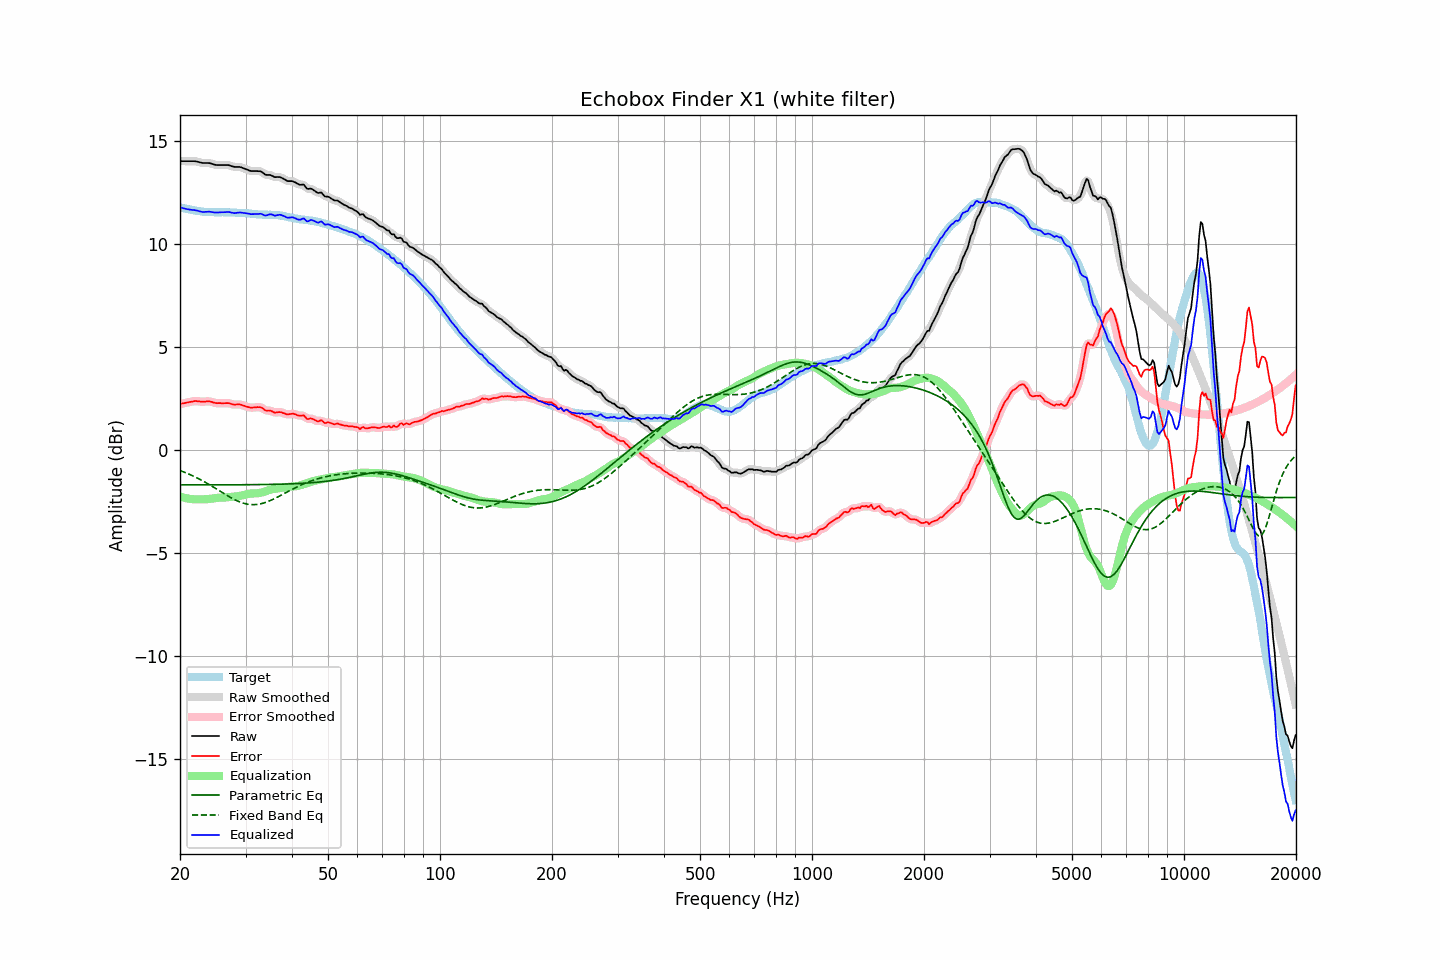

The file beside this chart, header and first rows:
frequency, raw, error, smoothed, error_smoothed, equalization, parametric_eq, fixed_band_eq, equalized_raw, equalized_smoothed, target
20.00, 14.04, 2.25, 14.04, 2.25, -2.24, -1.67, -0.98, 11.81, 11.81, 11.80
20.20, 14.04, 2.27, 14.04, 2.27, -2.26, -1.67, -1.01, 11.78, 11.78, 11.78
20.40, 14.04, 2.29, 14.04, 2.28, -2.29, -1.67, -1.04, 11.76, 11.76, 11.76
20.61, 14.04, 2.30, 14.04, 2.30, -2.31, -1.67, -1.07, 11.74, 11.74, 11.75
20.81, 14.04, 2.32, 14.04, 2.32, -2.32, -1.67, -1.10, 11.72, 11.72, 11.73
21.02, 14.04, 2.33, 14.04, 2.33, -2.34, -1.67, -1.13, 11.70, 11.70, 11.71
21.23, 14.04, 2.35, 14.04, 2.35, -2.35, -1.67, -1.17, 11.69, 11.69, 11.69
21.44, 14.04, 2.36, 14.04, 2.36, -2.36, -1.67, -1.20, 11.68, 11.68, 11.68
21.66, 14.04, 2.37, 14.05, 2.38, -2.37, -1.67, -1.24, 11.67, 11.67, 11.67
21.87, 14.04, 2.39, 14.04, 2.39, -2.38, -1.67, -1.28, 11.67, 11.66, 11.65
22.09, 14.03, 2.39, 14.03, 2.39, -2.38, -1.67, -1.31, 11.65, 11.65, 11.64
22.31, 14.01, 2.39, 14.02, 2.39, -2.38, -1.67, -1.35, 11.63, 11.63, 11.63
22.54, 13.99, 2.38, 13.99, 2.38, -2.38, -1.67, -1.39, 11.61, 11.61, 11.62
22.76, 13.97, 2.37, 13.97, 2.37, -2.38, -1.67, -1.43, 11.59, 11.59, 11.61
22.99, 13.95, 2.36, 13.96, 2.36, -2.38, -1.67, -1.47, 11.57, 11.58, 11.59
23.22, 13.95, 2.37, 13.95, 2.37, -2.38, -1.67, -1.52, 11.58, 11.58, 11.58
23.45, 13.95, 2.37, 13.95, 2.38, -2.37, -1.67, -1.56, 11.58, 11.58, 11.58
23.69, 13.95, 2.38, 13.95, 2.38, -2.37, -1.67, -1.61, 11.59, 11.59, 11.57
23.92, 13.95, 2.38, 13.95, 2.38, -2.36, -1.67, -1.65, 11.59, 11.59, 11.57
24.16, 13.93, 2.37, 13.93, 2.37, -2.35, -1.67, -1.70, 11.58, 11.58, 11.57
24.40, 13.91, 2.35, 13.91, 2.34, -2.34, -1.67, -1.74, 11.57, 11.57, 11.57
24.65, 13.88, 2.32, 13.89, 2.32, -2.33, -1.67, -1.79, 11.55, 11.56, 11.57
24.89, 13.86, 2.30, 13.87, 2.30, -2.32, -1.67, -1.84, 11.55, 11.55, 11.56
25.14, 13.85, 2.29, 13.86, 2.29, -2.31, -1.67, -1.89, 11.55, 11.55, 11.56
25.39, 13.85, 2.29, 13.85, 2.29, -2.30, -1.67, -1.94, 11.56, 11.55, 11.56
25.65, 13.85, 2.30, 13.85, 2.29, -2.29, -1.67, -1.99, 11.56, 11.56, 11.56
25.91, 13.85, 2.29, 13.85, 2.29, -2.29, -1.67, -2.03, 11.56, 11.56, 11.57
26.16, 13.85, 2.29, 13.85, 2.29, -2.29, -1.67, -2.08, 11.56, 11.56, 11.56
26.43, 13.85, 2.29, 13.86, 2.29, -2.29, -1.67, -2.13, 11.57, 11.57, 11.56
26.69, 13.85, 2.29, 13.86, 2.30, -2.28, -1.67, -2.18, 11.57, 11.57, 11.56
26.96, 13.85, 2.30, 13.85, 2.29, -2.27, -1.67, -2.22, 11.58, 11.57, 11.56
27.23, 13.83, 2.28, 13.83, 2.28, -2.27, -1.67, -2.27, 11.57, 11.56, 11.56
27.50, 13.80, 2.25, 13.81, 2.25, -2.26, -1.67, -2.31, 11.54, 11.55, 11.55
27.77, 13.78, 2.23, 13.78, 2.23, -2.25, -1.67, -2.35, 11.53, 11.53, 11.55
28.05, 13.76, 2.22, 13.77, 2.22, -2.24, -1.67, -2.39, 11.52, 11.52, 11.55
28.33, 13.76, 2.23, 13.76, 2.23, -2.23, -1.67, -2.43, 11.53, 11.53, 11.54
28.62, 13.76, 2.23, 13.76, 2.23, -2.22, -1.67, -2.46, 11.54, 11.54, 11.53
28.90, 13.76, 2.23, 13.76, 2.23, -2.21, -1.67, -2.50, 11.55, 11.55, 11.53
29.19, 13.74, 2.22, 13.74, 2.21, -2.20, -1.67, -2.53, 11.55, 11.55, 11.53
29.48, 13.71, 2.19, 13.72, 2.19, -2.18, -1.67, -2.55, 11.53, 11.54, 11.52
29.78, 13.68, 2.16, 13.68, 2.16, -2.16, -1.67, -2.58, 11.52, 11.53, 11.52
30.08, 13.65, 2.14, 13.65, 2.14, -2.14, -1.67, -2.59, 11.52, 11.51, 11.52
30.38, 13.62, 2.11, 13.62, 2.11, -2.12, -1.67, -2.61, 11.50, 11.50, 11.51
30.68, 13.59, 2.09, 13.59, 2.09, -2.10, -1.67, -2.62, 11.49, 11.49, 11.50
30.99, 13.56, 2.07, 13.57, 2.08, -2.09, -1.67, -2.63, 11.47, 11.48, 11.50
31.30, 13.56, 2.08, 13.56, 2.08, -2.09, -1.67, -2.64, 11.47, 11.47, 11.48
31.61, 13.56, 2.08, 13.56, 2.08, -2.09, -1.66, -2.64, 11.47, 11.47, 11.48
31.93, 13.56, 2.09, 13.56, 2.09, -2.09, -1.66, -2.63, 11.47, 11.47, 11.48
32.24, 13.56, 2.10, 13.56, 2.10, -2.08, -1.66, -2.62, 11.48, 11.48, 11.46
32.57, 13.55, 2.10, 13.56, 2.10, -2.07, -1.66, -2.61, 11.48, 11.49, 11.46
32.89, 13.55, 2.10, 13.54, 2.09, -2.06, -1.66, -2.60, 11.49, 11.48, 11.45
33.22, 13.51, 2.07, 13.50, 2.06, -2.04, -1.66, -2.58, 11.47, 11.46, 11.45
33.55, 13.45, 2.01, 13.45, 2.01, -2.02, -1.66, -2.56, 11.43, 11.44, 11.44
33.89, 13.39, 1.95, 13.41, 1.96, -1.99, -1.66, -2.53, 11.40, 11.41, 11.45
34.23, 13.37, 1.93, 13.38, 1.94, -1.96, -1.66, -2.51, 11.41, 11.42, 11.44
34.57, 13.37, 1.94, 13.37, 1.93, -1.93, -1.66, -2.48, 11.44, 11.44, 11.44
34.92, 13.37, 1.93, 13.36, 1.93, -1.91, -1.65, -2.44, 11.47, 11.46, 11.44
35.27, 13.34, 1.91, 13.34, 1.90, -1.89, -1.65, -2.41, 11.46, 11.45, 11.44
35.62, 13.30, 1.86, 13.31, 1.87, -1.88, -1.65, -2.37, 11.43, 11.43, 11.44
35.97, 13.26, 1.83, 13.28, 1.85, -1.87, -1.65, -2.33, 11.39, 11.41, 11.43
... 635 more rows
